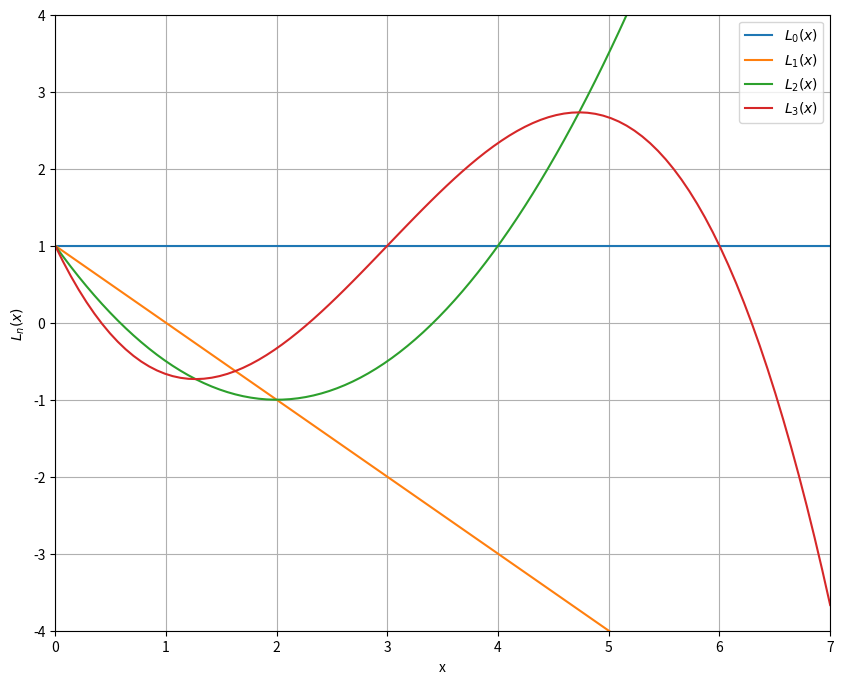
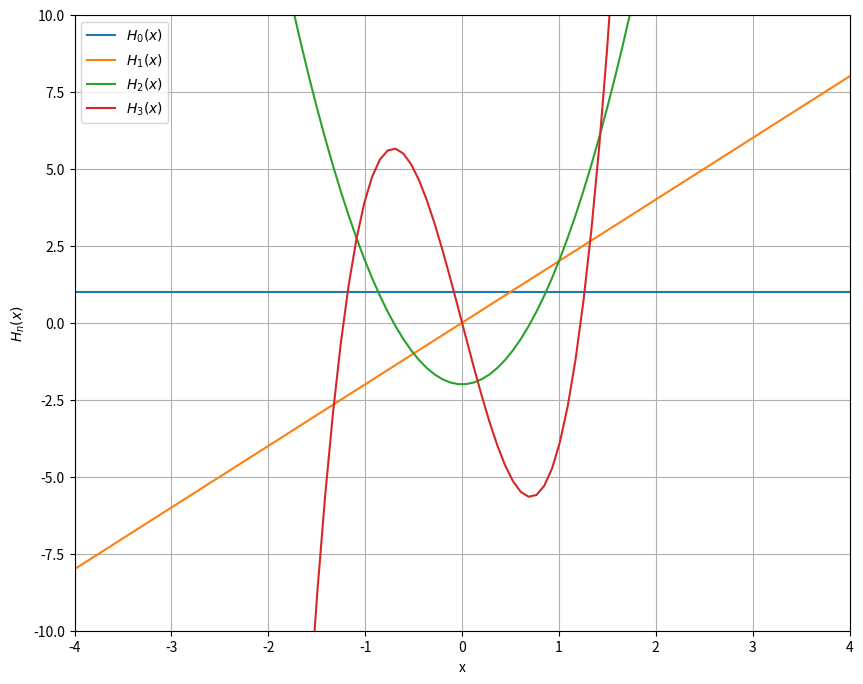
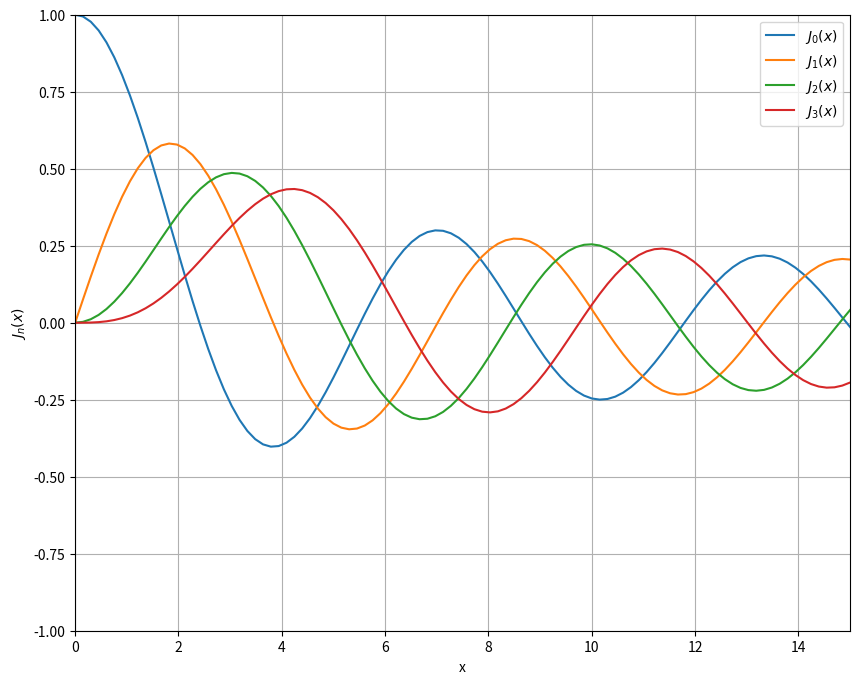
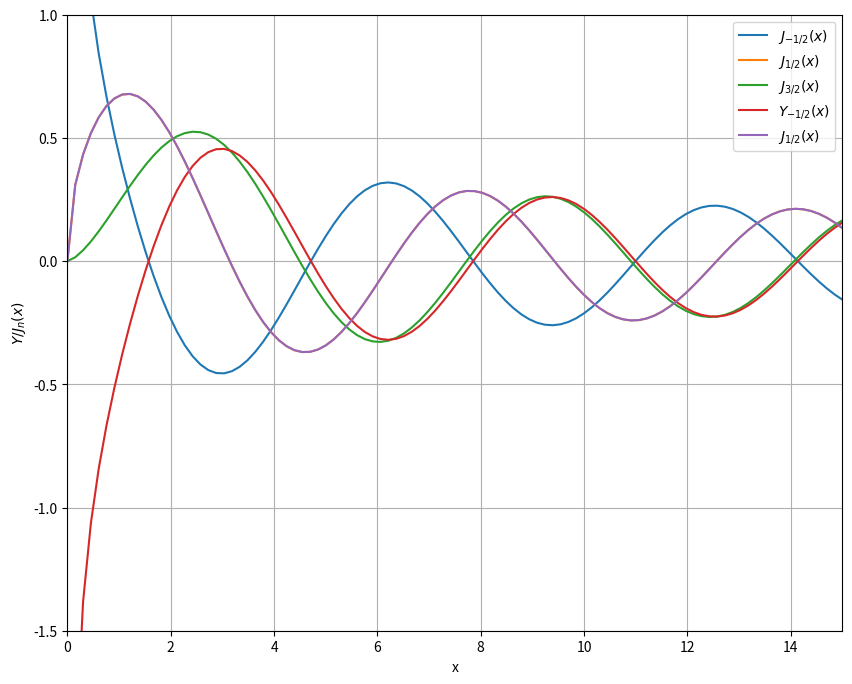
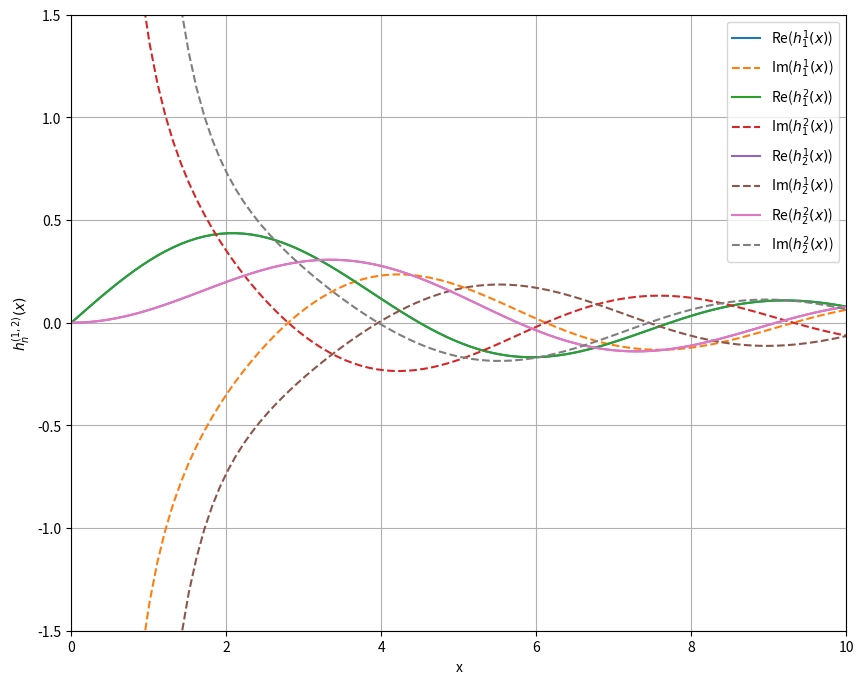

Here is the Python script that generated these plots, in order:
#!/usr/bin/env python3

import numpy as np
import matplotlib.pyplot as plt
from scipy import special

# Valores de x para intervalo x>0
x_0 = np.linspace(0, 7, 100)

# Valores de x para intervalo -4<x<4
x_1 = np.linspace(-4, 4, 100)

# Valores de x para intervalo mas grande positivo
x_2 = np.linspace(0, 15, 100)

# Valores de x para intervalo -8<x<8
x_3 = np.linspace(0, 10, 100)

# Polinomios de Laguerre
L0 = special.eval_laguerre(0, x_0)
L1 = special.eval_laguerre(1, x_0)
L2 = special.eval_laguerre(2, x_0)
L3 = special.eval_laguerre(3, x_0)

# Graficacion de polinomios Laguerre
plt.figure(1, figsize=(10,8))
plt.plot(x_0, L0, label=f'$L_0(x)$')
plt.plot(x_0, L1, label=f'$L_1(x)$')
plt.plot(x_0, L2, label=f'$L_2(x)$')
plt.plot(x_0, L3, label=f'$L_3(x)$')
plt.xlim(0, 7)
plt.ylim(-4, 4)
plt.xlabel('x')
plt.ylabel('$L_n(x)$')
plt.grid(True)
plt.legend()
plt.savefig('Pol_Laguerre.pdf')
plt.show()

# Polinomios de Hermite
H0 = special.eval_hermite(0, x_1)
H1 = special.eval_hermite(1, x_1)
H2 = special.eval_hermite(2, x_1)
H3 = special.eval_hermite(3, x_1)

# Graficacion porlinomios de Hermite
plt.figure(2, figsize=(10,8))
plt.plot(x_1, H0, label=f'$H_0(x)$')
plt.plot(x_1, H1, label=f'$H_1(x)$')
plt.plot(x_1, H2, label=f'$H_2(x)$')
plt.plot(x_1, H3, label=f'$H_3(x)$')
plt.xlim(-4, 4)
plt.ylim(-10, 10)
plt.xlabel('x')
plt.ylabel('$H_n(x)$')
plt.grid(True)
plt.legend()
plt.savefig('Pol_Hermite.pdf')
plt.show()

# Funciones de Bessel con indice entero
J0 = special.jv(0, x_2)
J1 = special.jv(1, x_2)
J2 = special.jv(2, x_2)
J3 = special.jv(3, x_2)

# Graficacion de las funciones de Bessel indice entero
plt.figure(3, figsize=(10,8))
plt.plot(x_2, J0, label=f'$J_0(x)$')
plt.plot(x_2, J1, label=f'$J_1(x)$')
plt.plot(x_2, J2, label=f'$J_2(x)$')
plt.plot(x_2, J3, label=f'$J_3(x)$')
plt.xlim(0, 15)
plt.ylim(-1, 1)
plt.xlabel('x')
plt.ylabel('$J_n(x)$')
plt.grid(True)
plt.legend()
plt.savefig('Func_Bessel_ent.pdf')
plt.show()

# Funciones de Bessel con indice semi-entero
Jm12 = special.jv(-1/2, x_2)
J12 = special.jv(1/2, x_2)
J32 = special.jv(3/2, x_2)

# Graficacion de las funciones de Bessel con indice semi-entero
plt.figure(4, figsize=(10,8))
plt.plot(x_2, Jm12, label=r'$J_{-1/2}(x)$')
plt.plot(x_2, J12, label=r'$J_{1/2}(x)$')
plt.plot(x_2, J32, label=r'$J_{3/2}(x)$')
plt.xlim(0, 15)
plt.ylim(-1, 1)
plt.xlabel('x')
plt.ylabel('$J_n(x)$')
plt.grid(True)
plt.legend()
plt.savefig('Func_Bessel_semient.pdf')
plt.show()

# Funcion de Bessel de segunda clase con primera clase semi-entero
Y12 = special.yv(1/2, x_2)

# Graficacion de la funcion de Bessel de segunda clase con primera clase semi-entero
plt.figure(4, figsize=(10,8))
plt.plot(x_2, Y12, label=r'$Y_{-1/2}(x)$')
plt.plot(x_2, J12, label=r'$J_{1/2}(x)$')
plt.xlim(0, 15)
plt.ylim(-1.5, 1)
plt.xlabel('x')
plt.ylabel('$Y/J_n(x)$')
plt.grid(True)
plt.legend()
plt.savefig('Func_BesselIIclas_semient.pdf')
plt.show()

# Funciones de Hankel esfericas
j1 = special.spherical_jn(1, x_3)  # Esferica de primera clase
j2 = special.spherical_jn(2, x_3)
y1 = special.spherical_yn(1, x_3)  # Esferica segunda clase
y2 = special.spherical_yn(2, x_3)

print(special.spherical_jn(1, -4))

h11 = j1 + 1j*y1  # Primera clase n=1
h21 = j1 - 1j*y1  # Segunda clase n=1
h12 = j2 + 1j*y2  # Primera clase n=2
h22 = j2 - 1j*y2  # Segunda clase n=2

# Graficacion de las funciones de Hankel esfericas
plt.figure(5, figsize=(10,8))
plt.plot(x_3, j1, label=f'Re($h^1_1(x)$)')
plt.plot(x_3, h11.imag, linestyle='--', label=f'Im($h^1_1(x)$)')

plt.plot(x_3, j1, label=f'Re($h^2_1(x)$)')
plt.plot(x_3, h21.imag, linestyle='--', label=f'Im($h^2_1(x)$)')

plt.plot(x_3, j2, label=f'Re($h^1_2(x)$)')
plt.plot(x_3, h12.imag, linestyle='--', label=f'Im($h^1_2(x)$)')

plt.plot(x_3, j2, label=f'Re($h^2_2(x)$)')
plt.plot(x_3, h22.imag, linestyle='--', label=f'Im($h^2_2(x)$)')

plt.xlim(0, 10)
plt.ylim(-1.5, 1.5)
plt.xlabel('x')
plt.ylabel('$h_{n}^{(1,2)}(x)$')
plt.grid(True)
plt.legend()
plt.savefig('Func_BesselIIIesfer.pdf')
plt.show()

